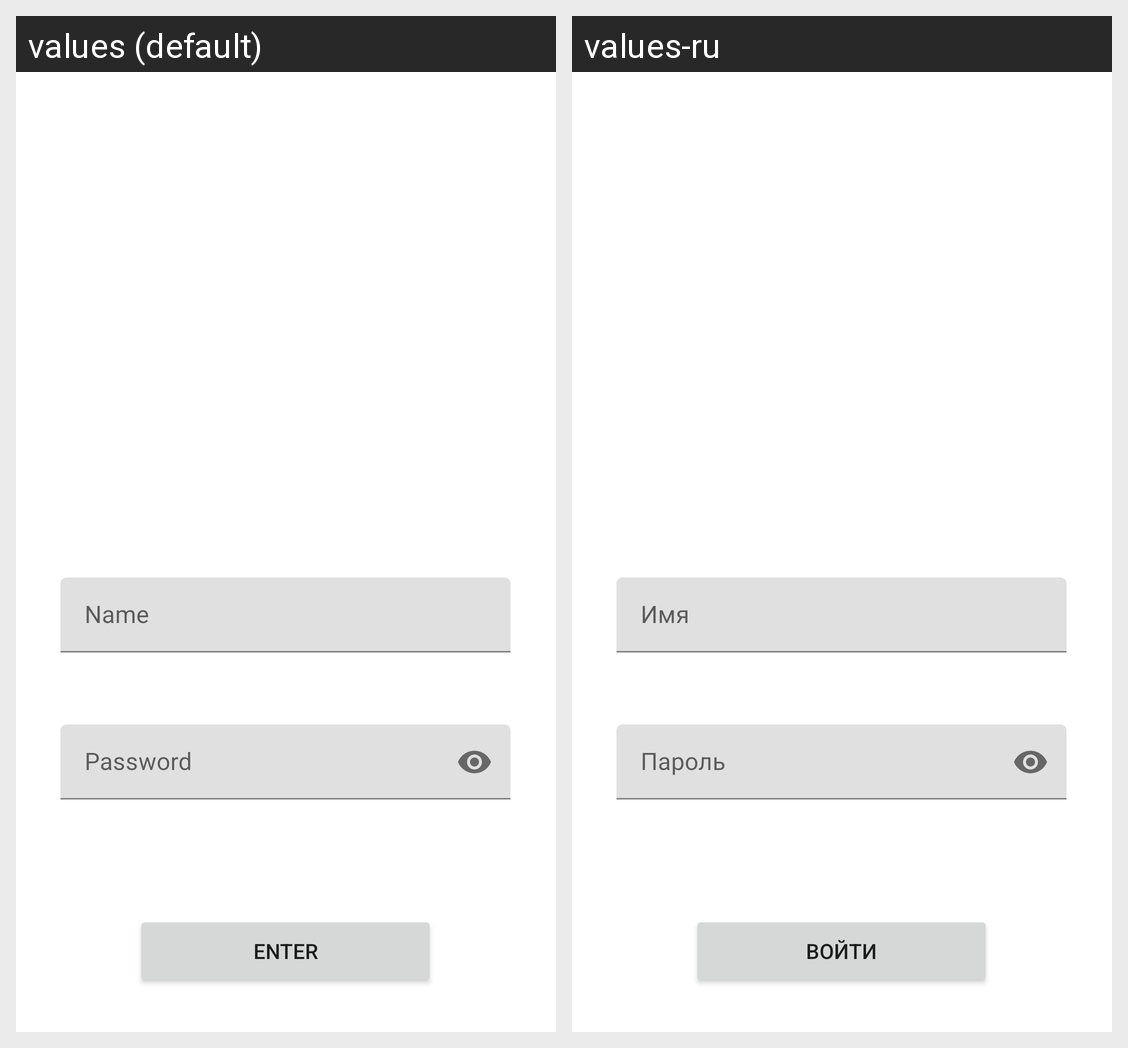

Strings drawn on this Android screen and how each of the app's shown locales translates them:
Android screen res/layout/activity_main.xml rendered under 2 locales, left to right: values (default), values-ru. Device: Nexus 5 (rendered at 1080×1920; each locale shown at half size, 540×960, under a caption strip naming it); theme Theme.UserInterfaceUI.
Strings drawn on this screen, with the default value and each locale's value (text and hints the layout hard-codes, and strings that could not be matched under every locale, appear in the picture but are not listed):

login_name
  values: Name
  values-ru: Имя

login_password
  values: Password
  values-ru: Пароль

click
  values: Enter
  values-ru: Войти
